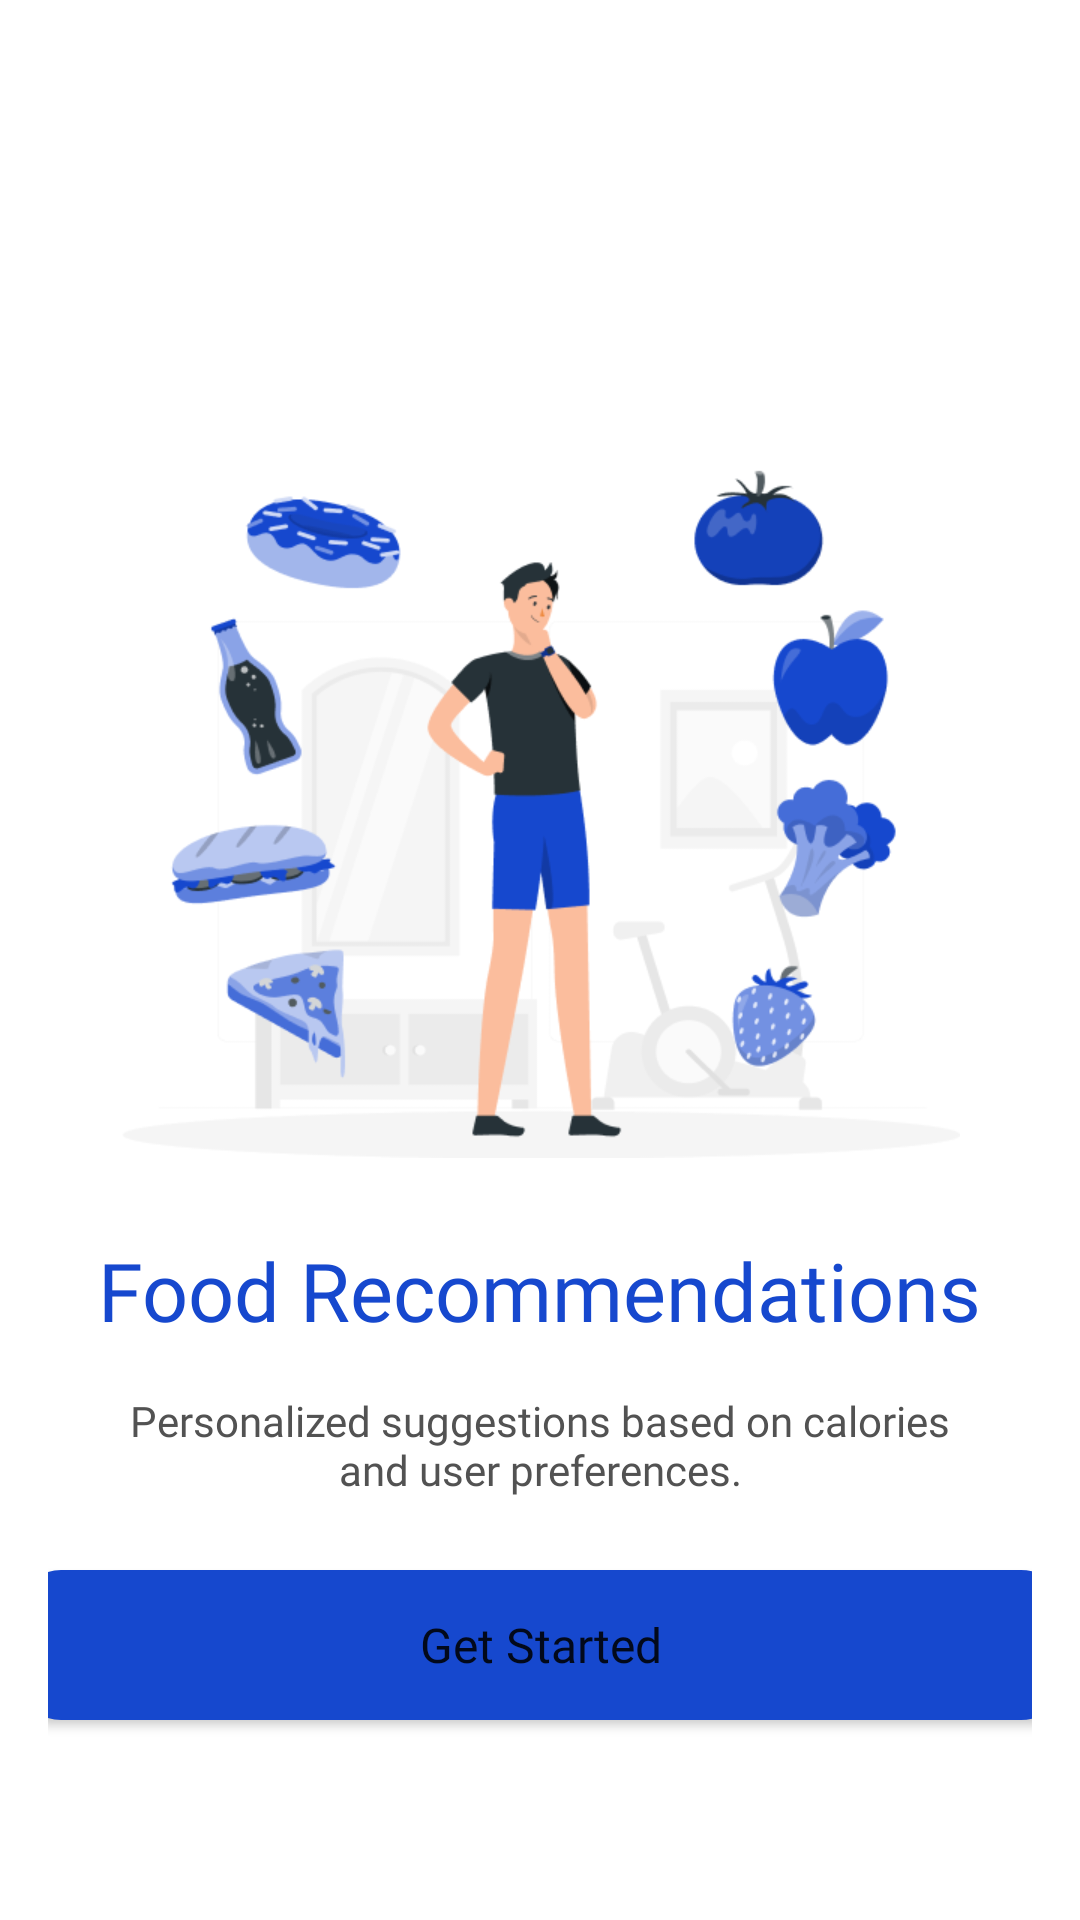

Reconstruct the res/layout file that produces this screen, plus the resources it refers to.
<!-- AndroidManifest.xml: application theme Theme.Obesifix -->
<!-- res/layout/fragment_onboarding3.xml -->
<?xml version="1.0" encoding="utf-8"?>
<androidx.constraintlayout.widget.ConstraintLayout xmlns:android="http://schemas.android.com/apk/res/android"
    xmlns:app="http://schemas.android.com/apk/res-auto"
    xmlns:tools="http://schemas.android.com/tools"
    android:layout_width="match_parent"
    android:layout_height="match_parent"
    android:padding="16dp"
    tools:context=".onboarding.Onboarding3">

    <ImageView
        android:id="@+id/imageView"
        android:layout_width="280dp"
        android:layout_height="250dp"
        android:layout_marginTop="130dp"
        android:src="@drawable/recommen_img"
        app:layout_constraintEnd_toEndOf="parent"
        app:layout_constraintStart_toStartOf="parent"
        app:layout_constraintTop_toTopOf="parent" />

    <TextView
        android:id="@+id/textView2"
        android:layout_width="wrap_content"
        android:layout_height="wrap_content"
        android:layout_marginTop="16dp"
        android:fontFamily="@font/poppinsbold"
        android:text="@string/foodreccomen"
        android:textColor="@color/primaryblue"
        android:textSize="27sp"
        app:layout_constraintEnd_toEndOf="@+id/imageView"
        app:layout_constraintStart_toStartOf="@+id/imageView"
        app:layout_constraintTop_toBottomOf="@+id/imageView" />

    <TextView
        android:id="@+id/textView"
        android:layout_width="280dp"
        android:layout_height="wrap_content"
        android:layout_marginTop="16dp"
        android:fontFamily="@font/poppinssemibold"
        android:gravity="center_horizontal"
        android:text="@string/des_foodreccomen"
        android:textColor="@color/grey"
        app:layout_constraintEnd_toEndOf="@+id/textView2"
        app:layout_constraintStart_toStartOf="@+id/textView2"
        app:layout_constraintTop_toBottomOf="@+id/textView2" />

    <Button
        android:id="@+id/btnGetStarted"
        android:clickable="true"
        android:layout_width="350dp"
        android:layout_height="50dp"
        android:background="@drawable/button_rounded"
        android:text="@string/getstarted"
        android:textSize="16sp"
        android:textAllCaps="false"
        android:fontFamily="@font/poppinsbold"
        android:layout_marginTop="24dp"
        app:layout_constraintEnd_toEndOf="@+id/textView"
        app:layout_constraintStart_toStartOf="@+id/textView"
        app:layout_constraintTop_toBottomOf="@+id/textView" />

</androidx.constraintlayout.widget.ConstraintLayout>
<!-- resources referenced by this layout -->
<resources>
  <color name="grey">#525252</color>
  <color name="primaryblue">#1648CE</color>
  <!-- drawable button_rounded (drawable) -->
  <?xml version="1.0" encoding="utf-8"?>
  <shape android:shape="rectangle" xmlns:android="http://schemas.android.com/apk/res/android">
      <corners android:radius="15dp"/>
      <solid android:color="@color/primaryblue"/>
  </shape>
  <!-- drawable recommen_img: png bitmap (drawable, 43529 bytes) -->
  <string name="des_foodreccomen">Personalized suggestions based on calories and user preferences.</string>
  <string name="foodreccomen">Food Recommendations</string>
  <string name="getstarted">Get Started</string>
  <style name="Theme.Obesifix" parent="Theme.MaterialComponents.DayNight.DarkActionBar">
          
          <item name="colorPrimary">@color/primaryblue</item>
          <item name="colorPrimaryVariant">@color/primaryblue</item>
          <item name="colorOnPrimary">@color/white</item>
          
          <item name="colorSecondary">@color/teal_200</item>
          <item name="colorSecondaryVariant">@color/teal_700</item>
          <item name="colorOnSecondary">@color/black</item>
          
          <item name="android:statusBarColor" tools:targetApi="l">?attr/colorPrimaryVariant</item>
          
  
      </style>
  <color name="white">#FFFFFFFF</color>
  <color name="teal_200">#FF03DAC5</color>
  <color name="teal_700">#FF018786</color>
  <color name="black">#FF000000</color>
</resources>
